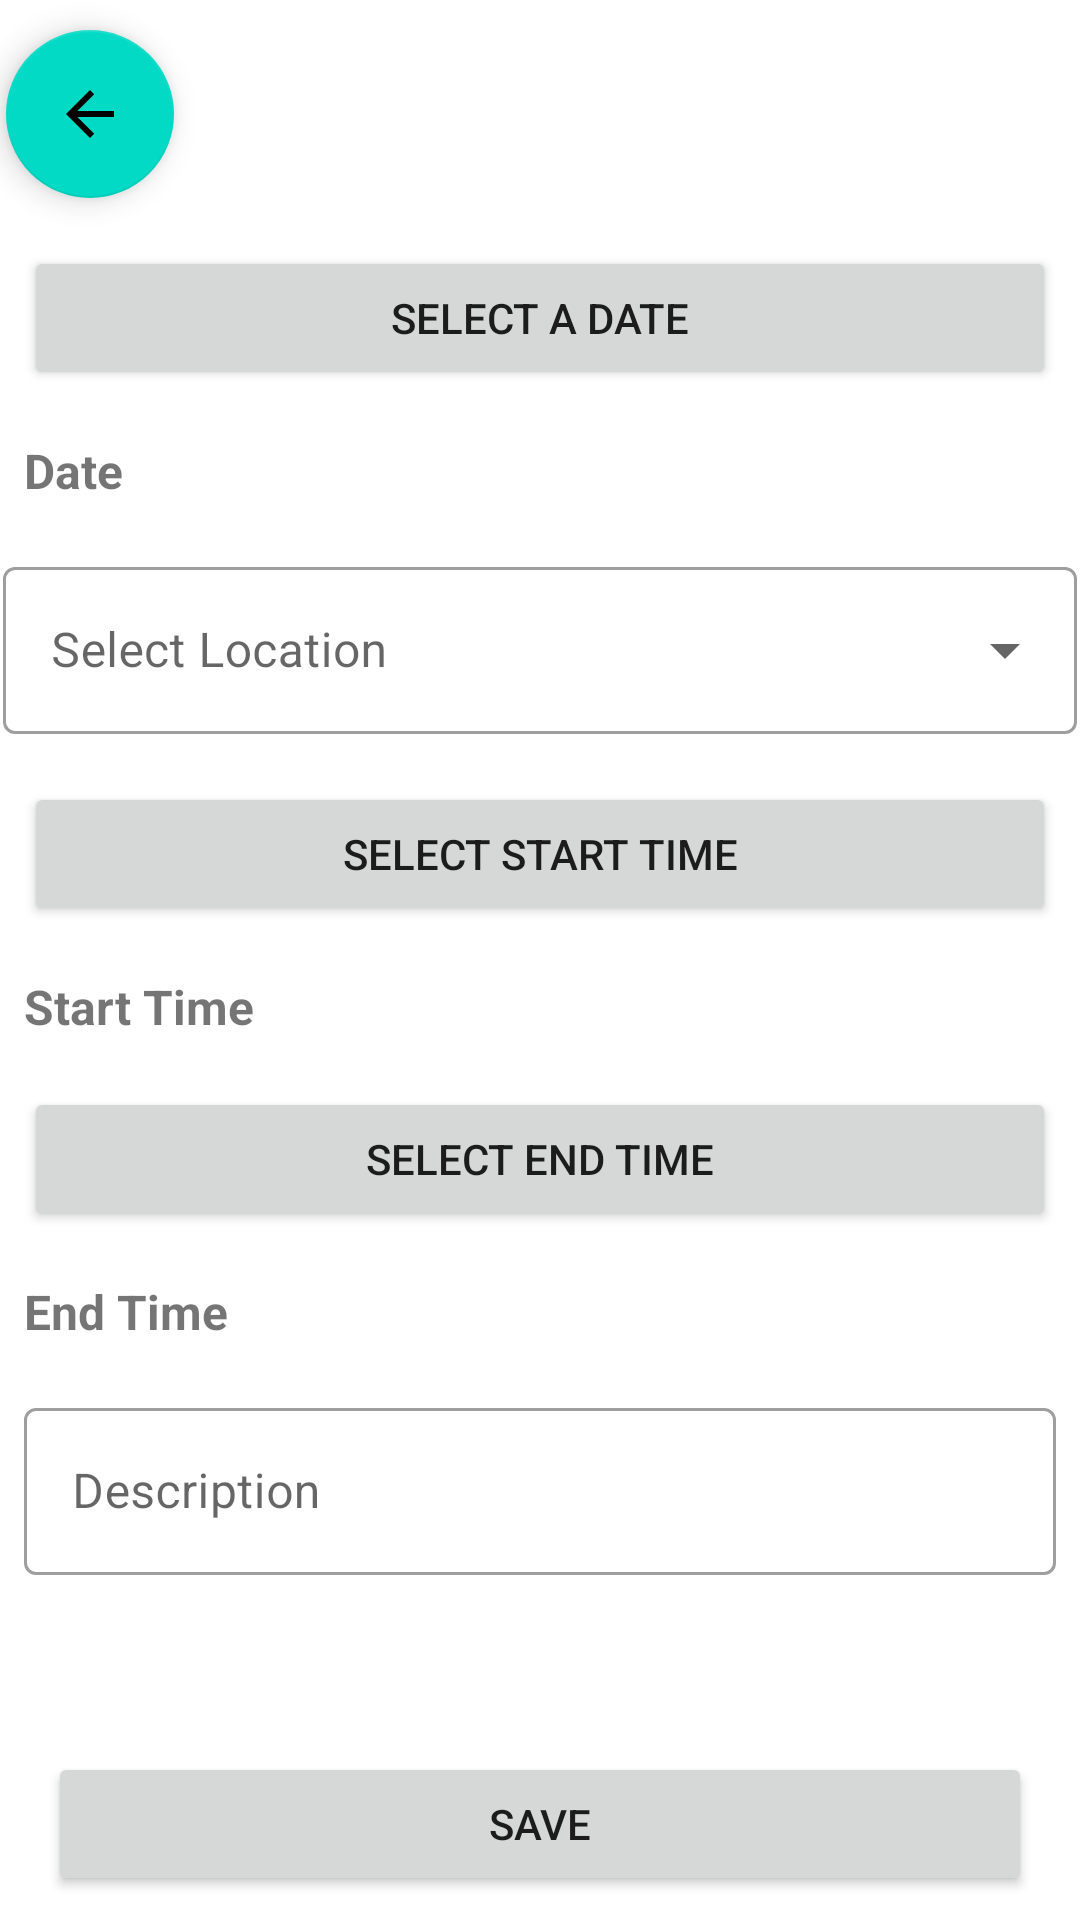

This screen was rendered from an Android layout file. Write that file and the resources it references.
<!-- AndroidManifest.xml: application theme Theme.Movemedical -->
<!-- res/layout/create_appointment.xml -->
<?xml version="1.0" encoding="utf-8"?>
<androidx.constraintlayout.widget.ConstraintLayout xmlns:android="http://schemas.android.com/apk/res/android"
    xmlns:app="http://schemas.android.com/apk/res-auto"
    xmlns:tools="http://schemas.android.com/tools"
    android:layout_width="match_parent"
    android:layout_height="match_parent">

    <com.google.android.material.floatingactionbutton.FloatingActionButton
        android:id="@+id/back_FAB"
        android:layout_width="wrap_content"
        android:layout_height="wrap_content"
        android:layout_marginStart="2dp"
        android:layout_marginTop="10dp"
        android:clickable="true"
        app:layout_constraintStart_toStartOf="parent"
        app:layout_constraintTop_toTopOf="parent"
        app:srcCompat="?attr/actionModeCloseDrawable" />

    <Button
        android:id="@+id/select_date_button"
        android:layout_width="0dp"
        android:layout_height="wrap_content"
        android:layout_marginStart="8dp"
        android:layout_marginTop="16dp"
        android:layout_marginEnd="8dp"
        android:text="Select A Date"
        app:layout_constraintEnd_toEndOf="parent"
        app:layout_constraintStart_toStartOf="parent"
        app:layout_constraintTop_toBottomOf="@id/back_FAB" />

    <TextView
        android:id="@+id/selected_date"
        android:layout_width="0dp"
        android:layout_height="wrap_content"
        android:layout_marginStart="8dp"
        android:layout_marginTop="16dp"
        android:layout_marginEnd="8dp"
        android:text="Date"
        android:textSize="16dp"
        android:textStyle="bold"
        app:layout_constraintEnd_toEndOf="parent"
        app:layout_constraintStart_toStartOf="parent"
        app:layout_constraintTop_toBottomOf="@id/select_date_button"
        app:textAllCaps="false" />

    <com.google.android.material.textfield.TextInputLayout
        android:id="@+id/locationInput"
        style="@style/Widget.MaterialComponents.TextInputLayout.OutlinedBox.ExposedDropdownMenu"
        android:layout_width="0dp"
        android:layout_height="wrap_content"
        android:layout_marginStart="1dp"
        android:layout_marginTop="16dp"
        android:layout_marginEnd="1dp"
        app:layout_constraintEnd_toEndOf="parent"
        app:layout_constraintStart_toStartOf="parent"
        app:layout_constraintTop_toBottomOf="@+id/selected_date">

        <AutoCompleteTextView
            android:id="@+id/autoCompleteTextView"
            android:layout_width="match_parent"
            android:layout_height="wrap_content"
            android:hint="Select Location"
            android:inputType="none" />

    </com.google.android.material.textfield.TextInputLayout>

    <Button
        android:id="@+id/start_time_button"
        android:layout_width="0dp"
        android:layout_height="wrap_content"
        android:layout_marginStart="8dp"
        android:layout_marginTop="16dp"
        android:layout_marginEnd="8dp"
        android:text="Select Start Time"
        app:layout_constraintEnd_toEndOf="parent"
        app:layout_constraintStart_toStartOf="parent"
        app:layout_constraintTop_toBottomOf="@+id/locationInput" />

    <TextView
        android:id="@+id/selected_start_time"
        android:layout_width="0dp"
        android:layout_height="wrap_content"
        android:layout_marginStart="8dp"
        android:layout_marginTop="16dp"
        android:layout_marginEnd="8dp"
        android:text="Start Time"
        android:textSize="16dp"
        android:textStyle="bold"
        app:layout_constraintEnd_toEndOf="parent"
        app:layout_constraintStart_toStartOf="parent"
        app:layout_constraintTop_toBottomOf="@+id/start_time_button" />

    <Button
        android:id="@+id/end_time_button"
        android:layout_width="0dp"
        android:layout_height="wrap_content"
        android:layout_marginStart="8dp"
        android:layout_marginTop="16dp"
        android:layout_marginEnd="8dp"
        android:text="Select End Time"
        app:layout_constraintEnd_toEndOf="parent"
        app:layout_constraintStart_toStartOf="parent"
        app:layout_constraintTop_toBottomOf="@+id/selected_start_time" />

    <TextView
        android:id="@+id/selected_end_time"
        android:layout_width="0dp"
        android:layout_height="wrap_content"
        android:layout_marginStart="8dp"
        android:layout_marginTop="16dp"
        android:layout_marginEnd="8dp"
        android:text="End Time"
        android:textSize="16dp"
        android:textStyle="bold"
        app:layout_constraintEnd_toEndOf="parent"
        app:layout_constraintStart_toStartOf="parent"
        app:layout_constraintTop_toBottomOf="@+id/end_time_button" />

    <com.google.android.material.textfield.TextInputLayout
        style="@style/Widget.MaterialComponents.TextInputLayout.OutlinedBox"
        android:layout_width="0dp"
        android:layout_height="wrap_content"
        android:layout_marginStart="8dp"
        android:layout_marginTop="16dp"
        android:layout_marginEnd="8dp"
        android:hint="Description"
        app:layout_constraintEnd_toEndOf="parent"
        app:layout_constraintStart_toStartOf="parent"
        app:layout_constraintTop_toBottomOf="@+id/selected_end_time">

        <com.google.android.material.textfield.TextInputEditText
            android:id="@+id/description"
            android:layout_width="match_parent"
            android:layout_height="wrap_content"
            android:imeOptions="actionDone"
            android:singleLine="true" />

    </com.google.android.material.textfield.TextInputLayout>


    <Button
        android:id="@+id/save_button"
        android:layout_width="0dp"
        android:layout_height="wrap_content"
        android:layout_marginStart="16dp"
        android:layout_marginEnd="16dp"
        android:layout_marginBottom="8dp"
        android:text="Save"
        app:layout_constraintBottom_toBottomOf="parent"
        app:layout_constraintEnd_toEndOf="parent"
        app:layout_constraintStart_toStartOf="parent" />

</androidx.constraintlayout.widget.ConstraintLayout>
<!-- resources referenced by this layout -->
<resources>
  <style name="Theme.Movemedical" parent="Theme.MaterialComponents.DayNight.DarkActionBar">
          
          <item name="colorPrimary">@color/purple_500</item>
          <item name="colorPrimaryVariant">@color/purple_700</item>
          <item name="colorOnPrimary">@color/white</item>
          
          <item name="colorSecondary">@color/teal_200</item>
          <item name="colorSecondaryVariant">@color/teal_700</item>
          <item name="colorOnSecondary">@color/black</item>
          
          <item name="android:statusBarColor" tools:targetApi="l">?attr/colorPrimaryVariant</item>
          
      </style>
  <!-- not gathered from this repository: default colours our renderer supplied (Android Studio template values) -->
  <color name="purple_500">#FF6200EE</color>
  <color name="purple_700">#FF3700B3</color>
  <color name="teal_200">#FF03DAC5</color>
  <color name="teal_700">#FF018786</color>
  <color name="black">#FF000000</color>
  <color name="white">#FFFFFFFF</color>
</resources>
